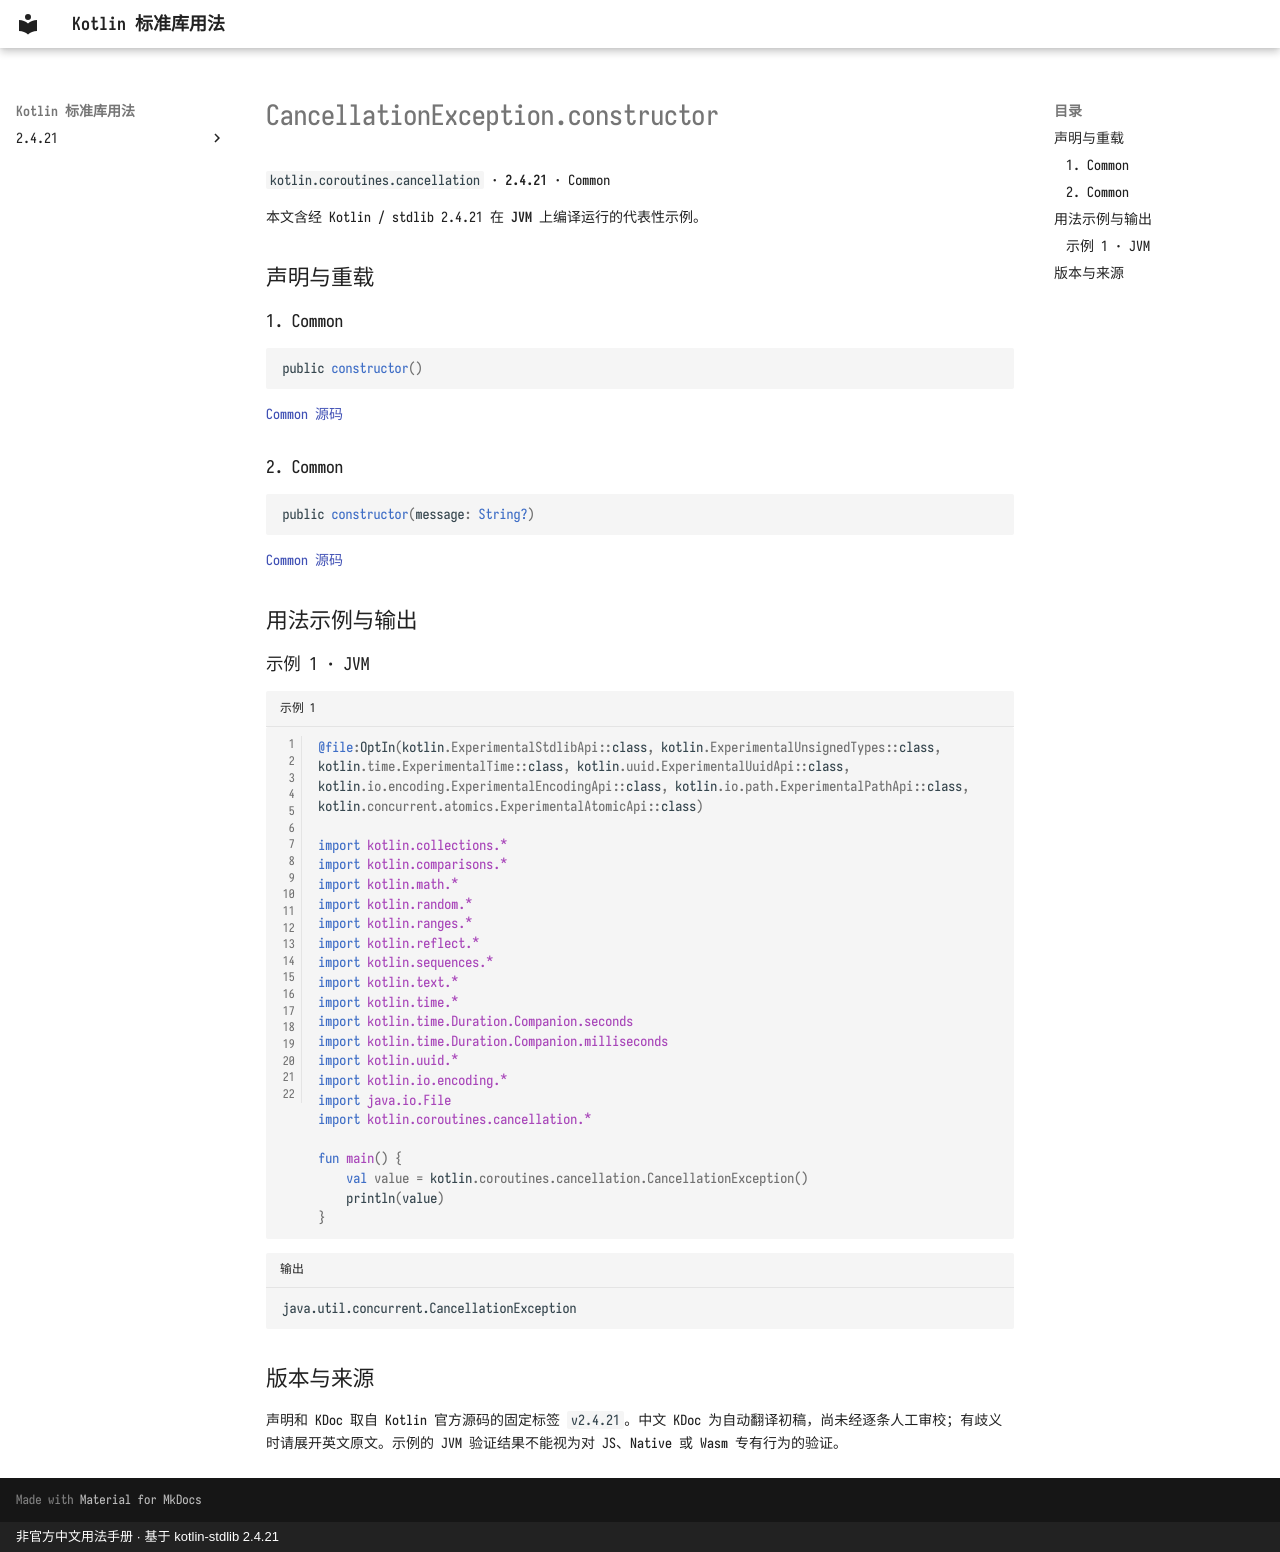

repository: oooooooko/kotlin-stdlib-docs · page: zh/api/kotlin.coroutines.cancellation/cancellationexception-constructor--fe2a38e1/index.html · generator: mkdocs · copyright: 非官方中文用法手册 · 基于 kotlin-stdlib 2.4.21

# CancellationException.constructor

`kotlin.coroutines.cancellation` · **2.4.21** · Common

本文含经 Kotlin / stdlib 2.4.21 在 **JVM** 上编译运行的代表性示例。

## 声明与重载

### 1. Common

```kotlin
public constructor()
```

[Common 源码](https://github.com/JetBrains/kotlin/blob/v2.4.21/libraries/stdlib/src/kotlin/coroutines/cancellation/CancellationExceptionH.kt#L14)

### 2. Common

```kotlin
public constructor(message: String?)
```

[Common 源码](https://github.com/JetBrains/kotlin/blob/v2.4.21/libraries/stdlib/src/kotlin/coroutines/cancellation/CancellationExceptionH.kt#L15)

## 用法示例与输出

### 示例 1 · JVM

```kotlin title="示例 1" linenums="1"
@file:OptIn(kotlin.ExperimentalStdlibApi::class, kotlin.ExperimentalUnsignedTypes::class, kotlin.time.ExperimentalTime::class, kotlin.uuid.ExperimentalUuidApi::class, kotlin.io.encoding.ExperimentalEncodingApi::class, kotlin.io.path.ExperimentalPathApi::class, kotlin.concurrent.atomics.ExperimentalAtomicApi::class)

import kotlin.collections.*
import kotlin.comparisons.*
import kotlin.math.*
import kotlin.random.*
import kotlin.ranges.*
import kotlin.reflect.*
import kotlin.sequences.*
import kotlin.text.*
import kotlin.time.*
import kotlin.time.Duration.Companion.seconds
import kotlin.time.Duration.Companion.milliseconds
import kotlin.uuid.*
import kotlin.io.encoding.*
import java.io.File
import kotlin.coroutines.cancellation.*

fun main() {
    val value = kotlin.coroutines.cancellation.CancellationException()
    println(value)
}
```

```text title="输出"
java.util.concurrent.CancellationException
```

## 版本与来源

声明和 KDoc 取自 Kotlin 官方源码的固定标签 `v2.4.21`。中文 KDoc 为自动翻译初稿，尚未经逐条人工审校；有歧义时请展开英文原文。示例的 JVM 验证结果不能视为对 JS、Native 或 Wasm 专有行为的验证。
